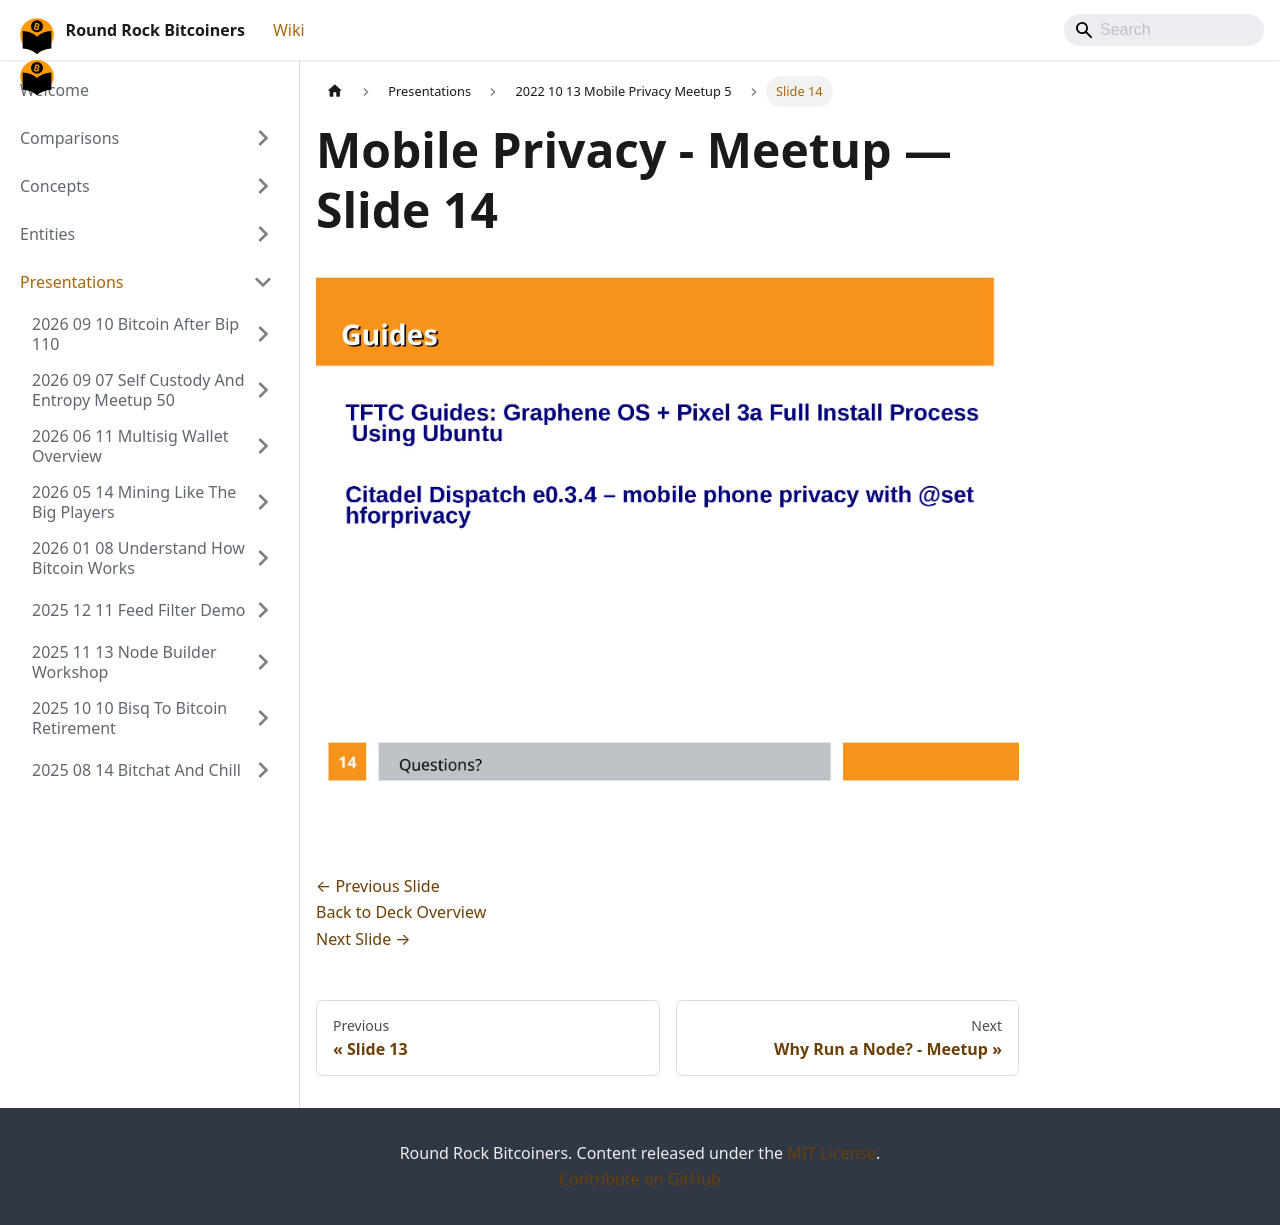

repository: jason-me/rrbtc-wiki · page: presentations/2022-10-13-mobile-privacy-meetup-5/slide-014/index.html · generator: docusaurus

---
title: "Slide 14 of 14 - Mobile Privacy - Meetup"
sidebar_label: "Slide 14"
pagination_next: "presentations/2022-09-08-why-run-a-node-meetup-4/index"
pagination_prev: "presentations/2022-10-13-mobile-privacy-meetup-5/slide-013"
---

# Mobile Privacy - Meetup — Slide 14

![Slide 14 of 14 from 'Mobile Privacy - Meetup' (2022-10-13)](/img/slides/2022-10-13-mobile-privacy-meetup-5/slide_013.jpg)

<br/>
<br/>

[← Previous Slide](/presentations/2022-10-13-mobile-privacy-meetup-5/slide-013)  
[Back to Deck Overview](/presentations/2022-10-13-mobile-privacy-meetup-5/)  
[Next Slide →](/presentations/2022-09-08-why-run-a-node-meetup-4/)
